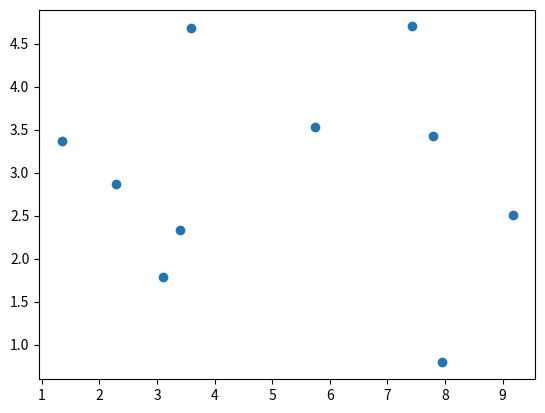

Recreate this plot in Python.
import numpy as np
from statistics import mode
import matplotlib.pyplot as plt

x1 = np.array([3.393533, 3.110073, 1.343809, 3.582294, 2.280362, 7.423437, 5.745052, 9.172169, 7.792783, 7.939821])
x2 = np.array([2.3313, 1.7815, 3.3684, 4.6792, 2.867, 4.6985, 3.534, 2.5111, 3.4231, 0.7916])
y = np.array([0, 0, 0, 0, 0, 1, 1, 1, 1, 1])


print(x1,x2,y)

nx1 = 6.093607
nx2 = 4.3365732
k = 5
ddistance = []
sumab = []

for i in range(10):
    A = np.abs(x1[i]-nx1)
    B = np.abs(x2[i]-nx2)
    sum = A+B
    sumab.append(sum)
    Distance = np.sqrt(sum)
    ddistance.append(Distance)
    #print(A,B)
    #print(sumab)
    #print(ddistance)

#Sorting
for i in range(len(ddistance)):
    for j in range(len(ddistance)-i-1):
        if ddistance[j]>ddistance[j+1]:
            ddistance[j],ddistance[j+1]=ddistance[j+1],ddistance[j]
            y[j],y[j+1]=y[j+1],y[j]
print("Distance",ddistance)
print("Y",y)

#Calculating the KNN
nbr=list()
for i in range(k):
    nbr.append(y[i])
print(nbr)
knn = mode(nbr)
print(knn)

plt.scatter(x1, x2)
plt.show()